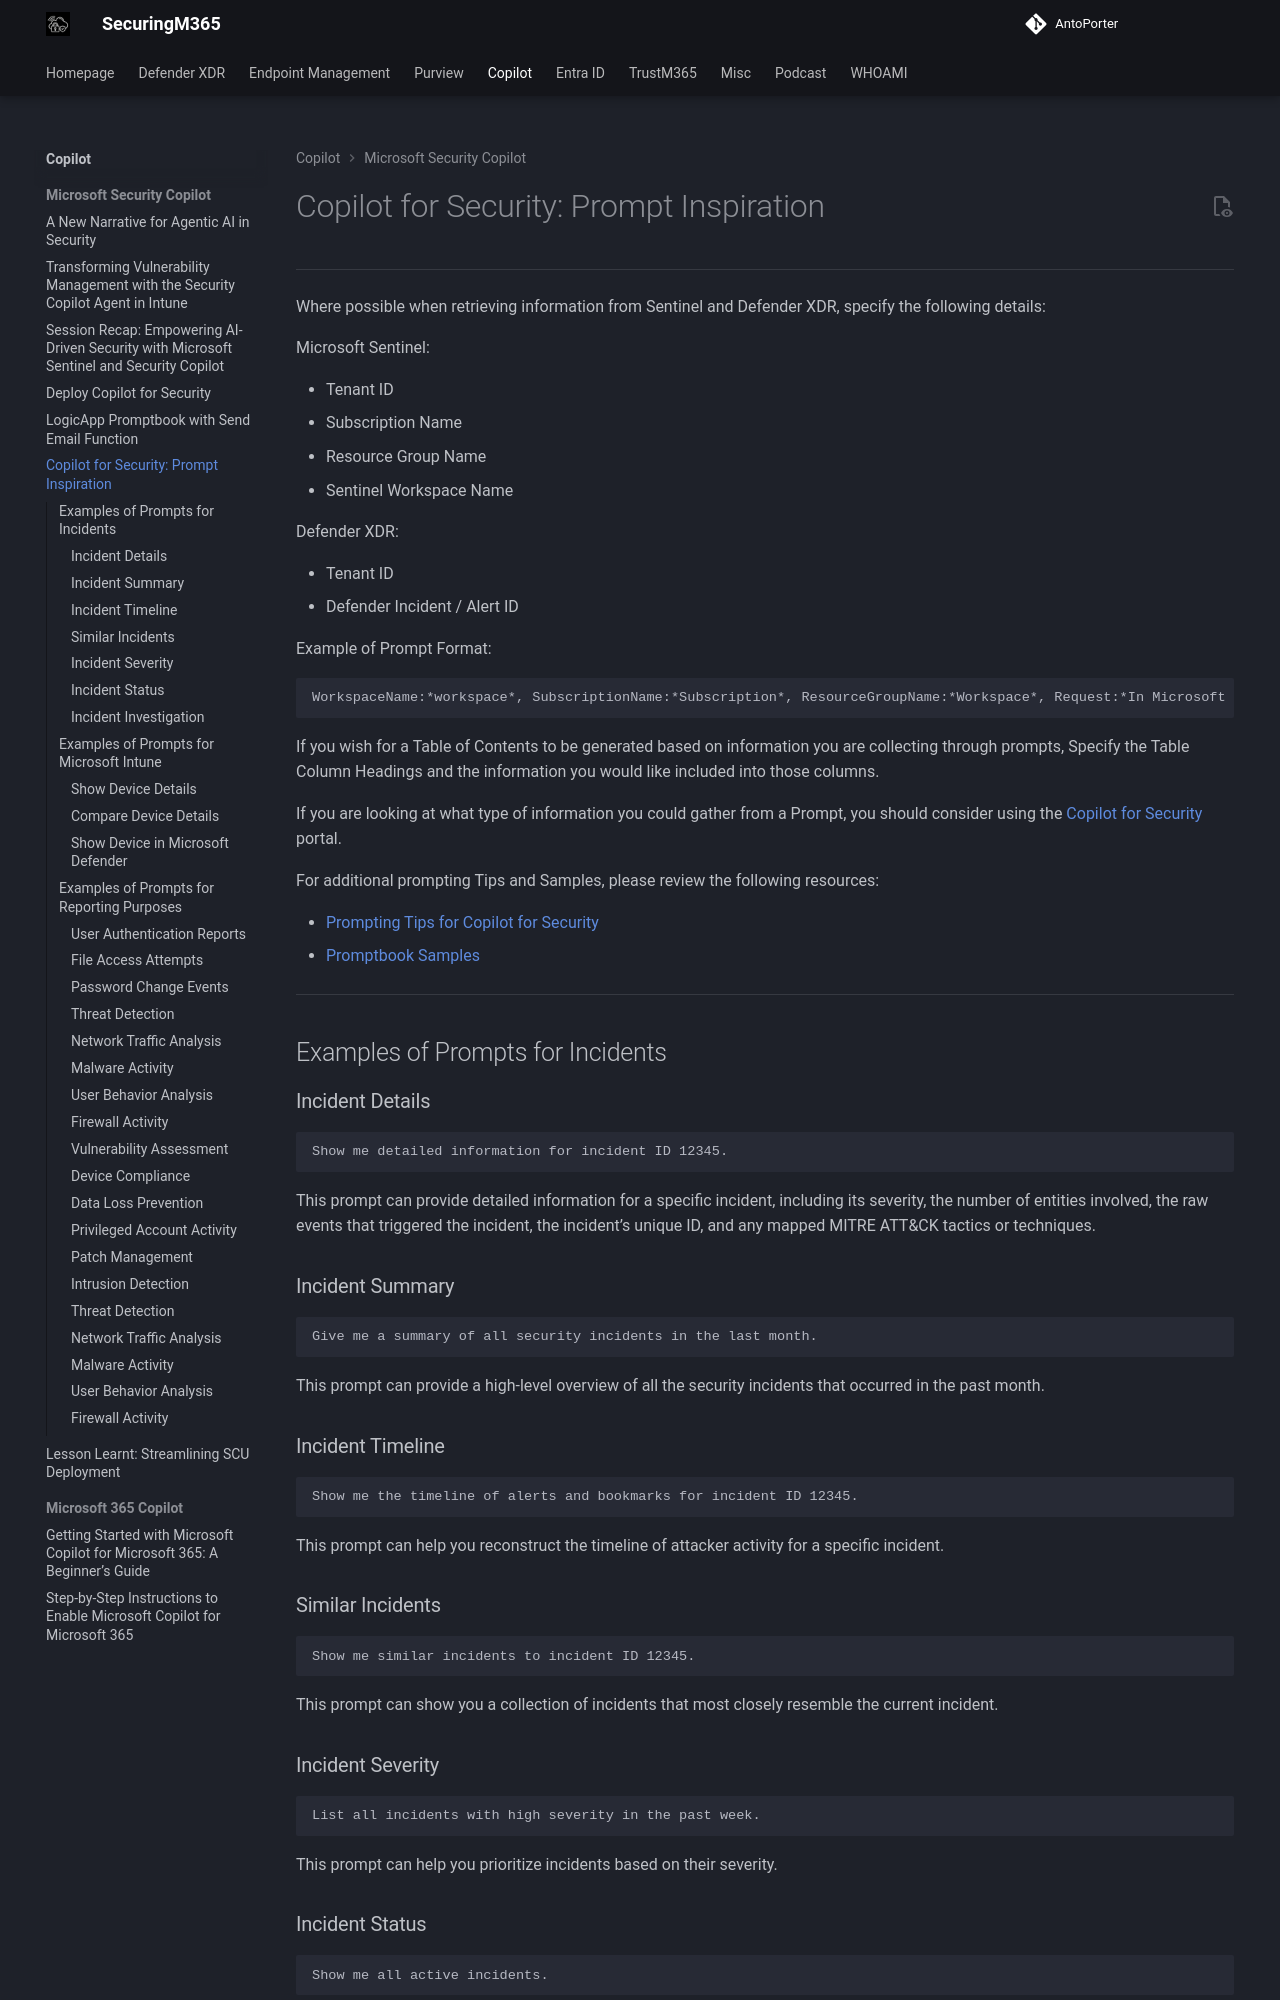

repository: AntoPorter/antoporter.github.io · page: copilot/copilotsecurity/promptinspiration/index.html · generator: mkdocs

# Copilot for Security: Prompt Inspiration
---
Where possible when retrieving information from Sentinel and Defender XDR, specify the following details:

Microsoft Sentinel:

- Tenant ID
- Subscription Name
- Resource Group Name
- Sentinel Workspace Name

Defender XDR:

- Tenant ID
- Defender Incident / Alert ID


Example of Prompt Format:
```
WorkspaceName:*workspace*, SubscriptionName:*Subscription*, ResourceGroupName:*Workspace*, Request:*In Microsoft Sentinel show me detailed information for incident ID 12345*.
```
If you wish for a Table of Contents to be generated based on information you are collecting through prompts, Specify the Table Column Headings and the information you would like included into those columns.

If you are looking at what type of information you could gather from a Prompt, you should consider using the [Copilot for Security](https://securitycopilot.microsoft.com) portal.

For additional prompting Tips and Samples, please review the following resources: 

- [Prompting Tips for Copilot for Security](https://github.com/Azure/Copilot-For-Security/tree/main/Customer%20Guides/Prompting%20Tips%20for%20Copilot%20For%20Security)
- [Promptbook Samples](https://github.com/Azure/Copilot-For-Security/tree/main/Promptbook%20samples)

---
## Examples of Prompts for Incidents
### Incident Details
``` 
Show me detailed information for incident ID 12345.
```
This prompt can provide detailed information for a specific incident, including its severity, the number of entities involved, the raw events that triggered the incident, the incident’s unique ID, and any mapped MITRE ATT&CK tactics or techniques.

### Incident Summary
``` 
Give me a summary of all security incidents in the last month.
```

This prompt can provide a high-level overview of all the security incidents that occurred in the past month.

### Incident Timeline
```
Show me the timeline of alerts and bookmarks for incident ID 12345.
```
This prompt can help you reconstruct the timeline of attacker activity for a specific incident.

### Similar Incidents
```
Show me similar incidents to incident ID 12345.
```

This prompt can show you a collection of incidents that most closely resemble the current incident.

### Incident Severity
```
List all incidents with high severity in the past week.
```
This prompt can help you prioritize incidents based on their severity.

### Incident Status
```
Show me all active incidents.
```
This prompt can help you keep track of incidents that are currently being investigated.
